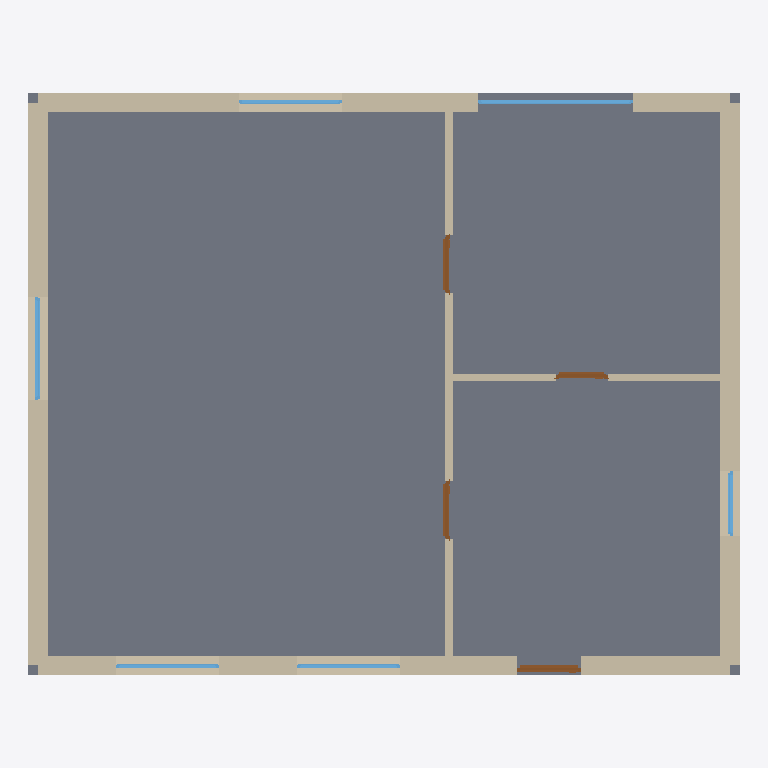
Plan cut of the same IFC building model at storey 'Ground Floor' (level 0.00 m, cut at 1.40 m), seen from above with north up, elements coloured by IFC class: 6 walls (beige), 6 windows (light blue), 4 doors (brown), 1 slab (grey). Cut surfaces are drawn darker.
Extent 11.0 m × 9.0 m × 6.2 m (x, y, z). Storeys (3): Ground Floor at 0.00 m; First Floor at 3.00 m; Roof at 6.00 m. Elements (38): 14 IfcWindow, 13 IfcWall, 8 IfcDoor, 3 IfcSlab.

HEADER;
FILE_DESCRIPTION(('ViewDefinition[DesignTransferView]'),'2;1');
FILE_NAME('/dev/null','2026-10-27T21:39:26+01:00',(''),(''),'IfcOpenShell 0.9.0.post1','IfcOpenShell 0.9.0.post1','Nobody');
FILE_SCHEMA(('IFC4'));
ENDSEC;
DATA;
#1=IFCPROJECT('1rb7ePQJv47wPFlOx1d49g',$,'Family house',$,$,$,$,(#10),#5);
#12=IFCSITE('2OYgeiWinC3uBLn01ZUZNc',$,'Site',$,$,$,$,$,$,$,$,$,$,$);
#13=IFCBUILDING('3xs1NJM3L7zBNrYHifbbm2',$,'Building',$,$,$,$,$,$,$,$,$);
#16=IFCBUILDINGSTOREY('0BVdillVnBAgKN3Op93WVU',$,'Ground Floor',$,$,$,$,$,$,0.0);
#1248=IFCBUILDINGSTOREY('1w0vz92i5DNxXNp09sJh3h',$,'First Floor',$,$,$,$,$,$,3.0);
#2506=IFCBUILDINGSTOREY('3jsPfoPlf1Uwgh4sfpeB8E',$,'Roof',$,$,$,$,$,$,6.0);
#18=IFCSLAB('2_7T0AGPfEZhCLtVPsnYgG',$,'Ground Floor slab',$,$,#36,#25,$,.FLOOR.);
#39=IFCWALL('1lxbT31$9F_QLDSxvspamS',$,'Front',$,$,#60,#50,$,.STANDARD.);
#334=IFCWALL('3czBCnDBjETANekFOP96X6',$,'Right',$,$,#355,#345,$,.STANDARD.);
#700=IFCWALL('1kAUnN8hz0dR8$Y6iYJjDs',$,'Left',$,$,#721,#711,$,.STANDARD.);
#518=IFCWALL('3khHY7mYbB8B45xrFo4FUJ',$,'Back',$,$,#539,#529,$,.STANDARD.);
#801=IFCWALL('2ePPbT0pHDuQjhuPQm90i0',$,'Ground Floor wall 5',$,$,#822,#812,$,.STANDARD.);
#1045=IFCWALL('3KExuew9LCxPH3Ejd9T9Ay',$,'Ground Floor wall 6',$,$,#1066,#1056,$,.STANDARD.);
#563=IFCWINDOW('1SksJXbjH7CuAQF0CApojy',$,'storeys[0].walls[2].openings[0]',$,$,#617,#607,$,2.1,2.4,.WINDOW.,$,$);
#745=IFCWINDOW('1LxQDQSezFiwQe9jauQq_t',$,'storeys[0].walls[3].openings[0]',$,$,#799,#789,$,1.2,1.6,.WINDOW.,$,$);
#246=IFCDOOR('135EYFf0rC69T_s9lun6TV',$,'storeys[0].walls[0].openings[2]',$,$,#330,#320,$,2.2,1.0,.DOOR.,$,$);
#86=IFCWINDOW('2wLXM4tAn3ze4creqtNuxk',$,'storeys[0].walls[0].openings[0]',$,$,#140,#130,$,1.2,1.6,.WINDOW.,$,$);
#167=IFCWINDOW('2P1HX7Jxr0vhopy6$d10X1',$,'storeys[0].walls[0].openings[1]',$,$,#221,#211,$,1.2,1.6,.WINDOW.,$,$);
#644=IFCWINDOW('1mbHhKlEX7cfAR2435WJAn',$,'storeys[0].walls[2].openings[1]',$,$,#698,#688,$,1.2,1.6,.WINDOW.,$,$);
#848=IFCDOOR('2Ta9M_P8r2hB6ZCKHaOT5q',$,'storeys[0].walls[4].openings[0]',$,$,#932,#922,$,2.1,0.9,.DOOR.,$,$);
#959=IFCDOOR('0IsHqWrCHAj9TzjGprQcUd',$,'storeys[0].walls[4].openings[1]',$,$,#1043,#1033,$,2.1,0.9,.DOOR.,$,$);
#379=IFCWINDOW('3cp_L9sXv91efGr5mc4OTk',$,'storeys[0].walls[1].openings[0]',$,$,#433,#423,$,1.2,1.0,.WINDOW.,$,$);
#1090=IFCDOOR('3vp5NrXUbAXerGfVoUreoo',$,'storeys[0].walls[5].openings[0]',$,$,#1174,#1164,$,2.1,0.8,.DOOR.,$,$);
ENDSEC;
